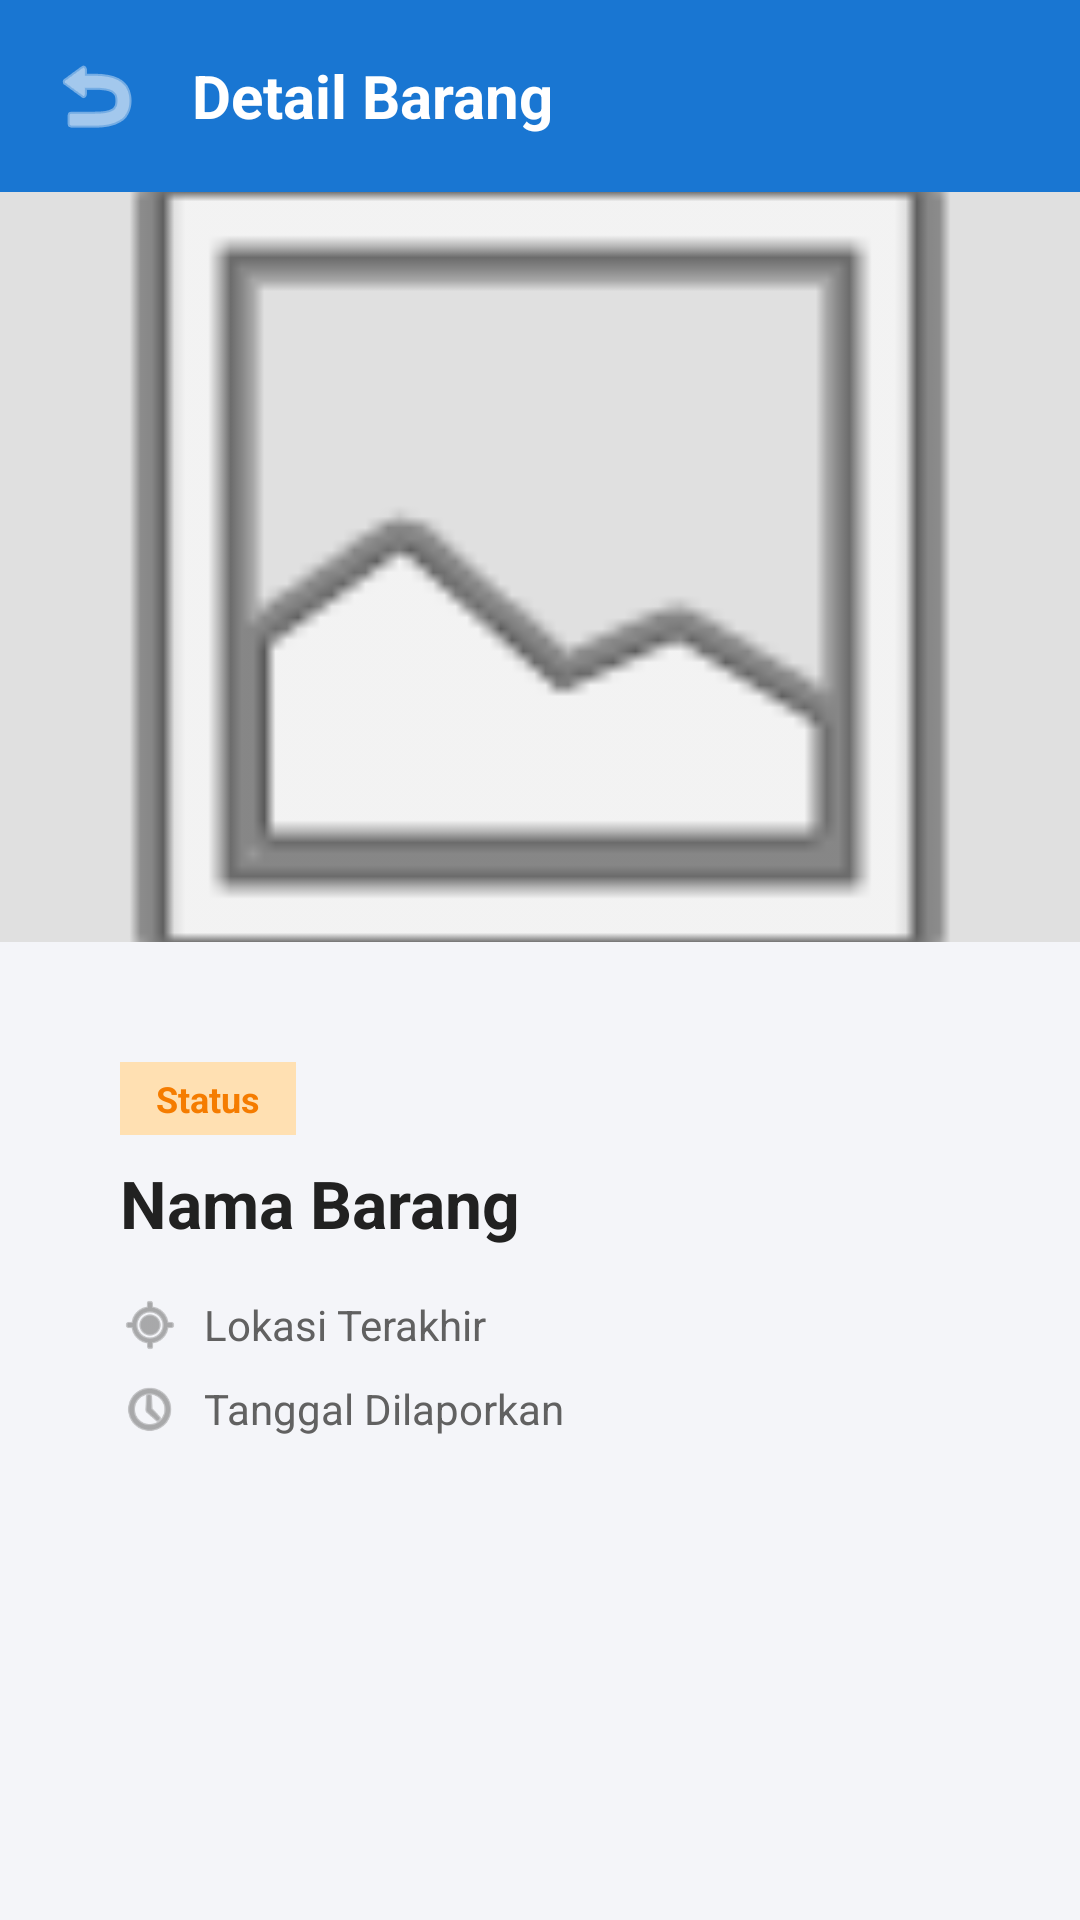

Here is an Android app screen rendered from its layout file. Give the layout XML and the strings, colors and styles it references.
<!-- AndroidManifest.xml: application theme Theme.LostAndFoundKampus -->
<!-- res/layout/activity_detail.xml -->
<?xml version="1.0" encoding="utf-8"?>
<LinearLayout xmlns:android="http://schemas.android.com/apk/res/android"
    xmlns:app="http://schemas.android.com/apk/res-auto"
    android:layout_width="match_parent"
    android:layout_height="match_parent"
    android:background="#F4F5F9"
    android:orientation="vertical">

    <LinearLayout
        android:layout_width="match_parent"
        android:layout_height="wrap_content"
        android:background="#1976D2"
        android:padding="16dp"
        android:gravity="center_vertical"
        android:orientation="horizontal">

        <ImageView
            android:id="@+id/btn_back"
            android:layout_width="32dp"
            android:layout_height="32dp"
            android:src="@android:drawable/ic_menu_revert"
            app:tint="#FFFFFF"
            android:background="?attr/selectableItemBackgroundBorderless"
            android:clickable="true"
            android:focusable="true"/>

        <TextView
            android:layout_width="wrap_content"
            android:layout_height="wrap_content"
            android:layout_marginStart="16dp"
            android:text="Detail Barang"
            android:textColor="#FFFFFF"
            android:textSize="20sp"
            android:textStyle="bold" />
    </LinearLayout>

    <ScrollView
        android:layout_width="match_parent"
        android:layout_height="match_parent">

        <LinearLayout
            android:layout_width="match_parent"
            android:layout_height="wrap_content"
            android:orientation="vertical">

            <ImageView
                android:id="@+id/img_detail_foto"
                android:layout_width="match_parent"
                android:layout_height="250dp"
                android:scaleType="centerCrop"
                android:src="@android:drawable/ic_menu_gallery"
                android:background="#E0E0E0"/>

            <LinearLayout
                android:layout_width="match_parent"
                android:layout_height="wrap_content"
                android:layout_margin="20dp"
                android:background="@drawable/bg_search_white"
                android:orientation="vertical"
                android:padding="20dp"
                android:elevation="2dp">

                <TextView
                    android:id="@+id/tv_detail_status"
                    android:layout_width="wrap_content"
                    android:layout_height="wrap_content"
                    android:text="Status"
                    android:paddingHorizontal="12dp"
                    android:paddingVertical="4dp"
                    android:background="#FFE0B2"
                    android:textColor="#F57C00"
                    android:textSize="12sp"
                    android:textStyle="bold"/>

                <TextView
                    android:id="@+id/tv_detail_nama"
                    android:layout_width="match_parent"
                    android:layout_height="wrap_content"
                    android:layout_marginTop="8dp"
                    android:text="Nama Barang"
                    android:textColor="#212121"
                    android:textSize="22sp"
                    android:textStyle="bold" />

                <LinearLayout
                    android:layout_width="match_parent"
                    android:layout_height="wrap_content"
                    android:layout_marginTop="16dp"
                    android:orientation="horizontal"
                    android:gravity="center_vertical">

                    <ImageView
                        android:layout_width="20dp"
                        android:layout_height="20dp"
                        android:src="@android:drawable/ic_menu_mylocation"
                        app:tint="#757575"/>

                    <TextView
                        android:id="@+id/tv_detail_lokasi"
                        android:layout_width="wrap_content"
                        android:layout_height="wrap_content"
                        android:layout_marginStart="8dp"
                        android:text="Lokasi Terakhir"
                        android:textColor="#616161"
                        android:textSize="14sp" />
                </LinearLayout>

                <LinearLayout
                    android:layout_width="match_parent"
                    android:layout_height="wrap_content"
                    android:layout_marginTop="8dp"
                    android:orientation="horizontal"
                    android:gravity="center_vertical">

                    <ImageView
                        android:layout_width="20dp"
                        android:layout_height="20dp"
                        android:src="@android:drawable/ic_menu_recent_history"
                        app:tint="#757575"/>

                    <TextView
                        android:id="@+id/tv_detail_tanggal"
                        android:layout_width="wrap_content"
                        android:layout_height="wrap_content"
                        android:layout_marginStart="8dp"
                        android:text="Tanggal Dilaporkan"
                        android:textColor="#616161"
                        android:textSize="14sp" />
                </LinearLayout>
            </LinearLayout>
        </LinearLayout>
    </ScrollView>
</LinearLayout>
<!-- resources referenced by this layout -->
<resources>
  <style name="Theme.LostAndFoundKampus" parent="Base.Theme.LostAndFoundKampus" />
  <style name="Base.Theme.LostAndFoundKampus" parent="Theme.Material3.DayNight.NoActionBar">
          
          
      </style>
</resources>
